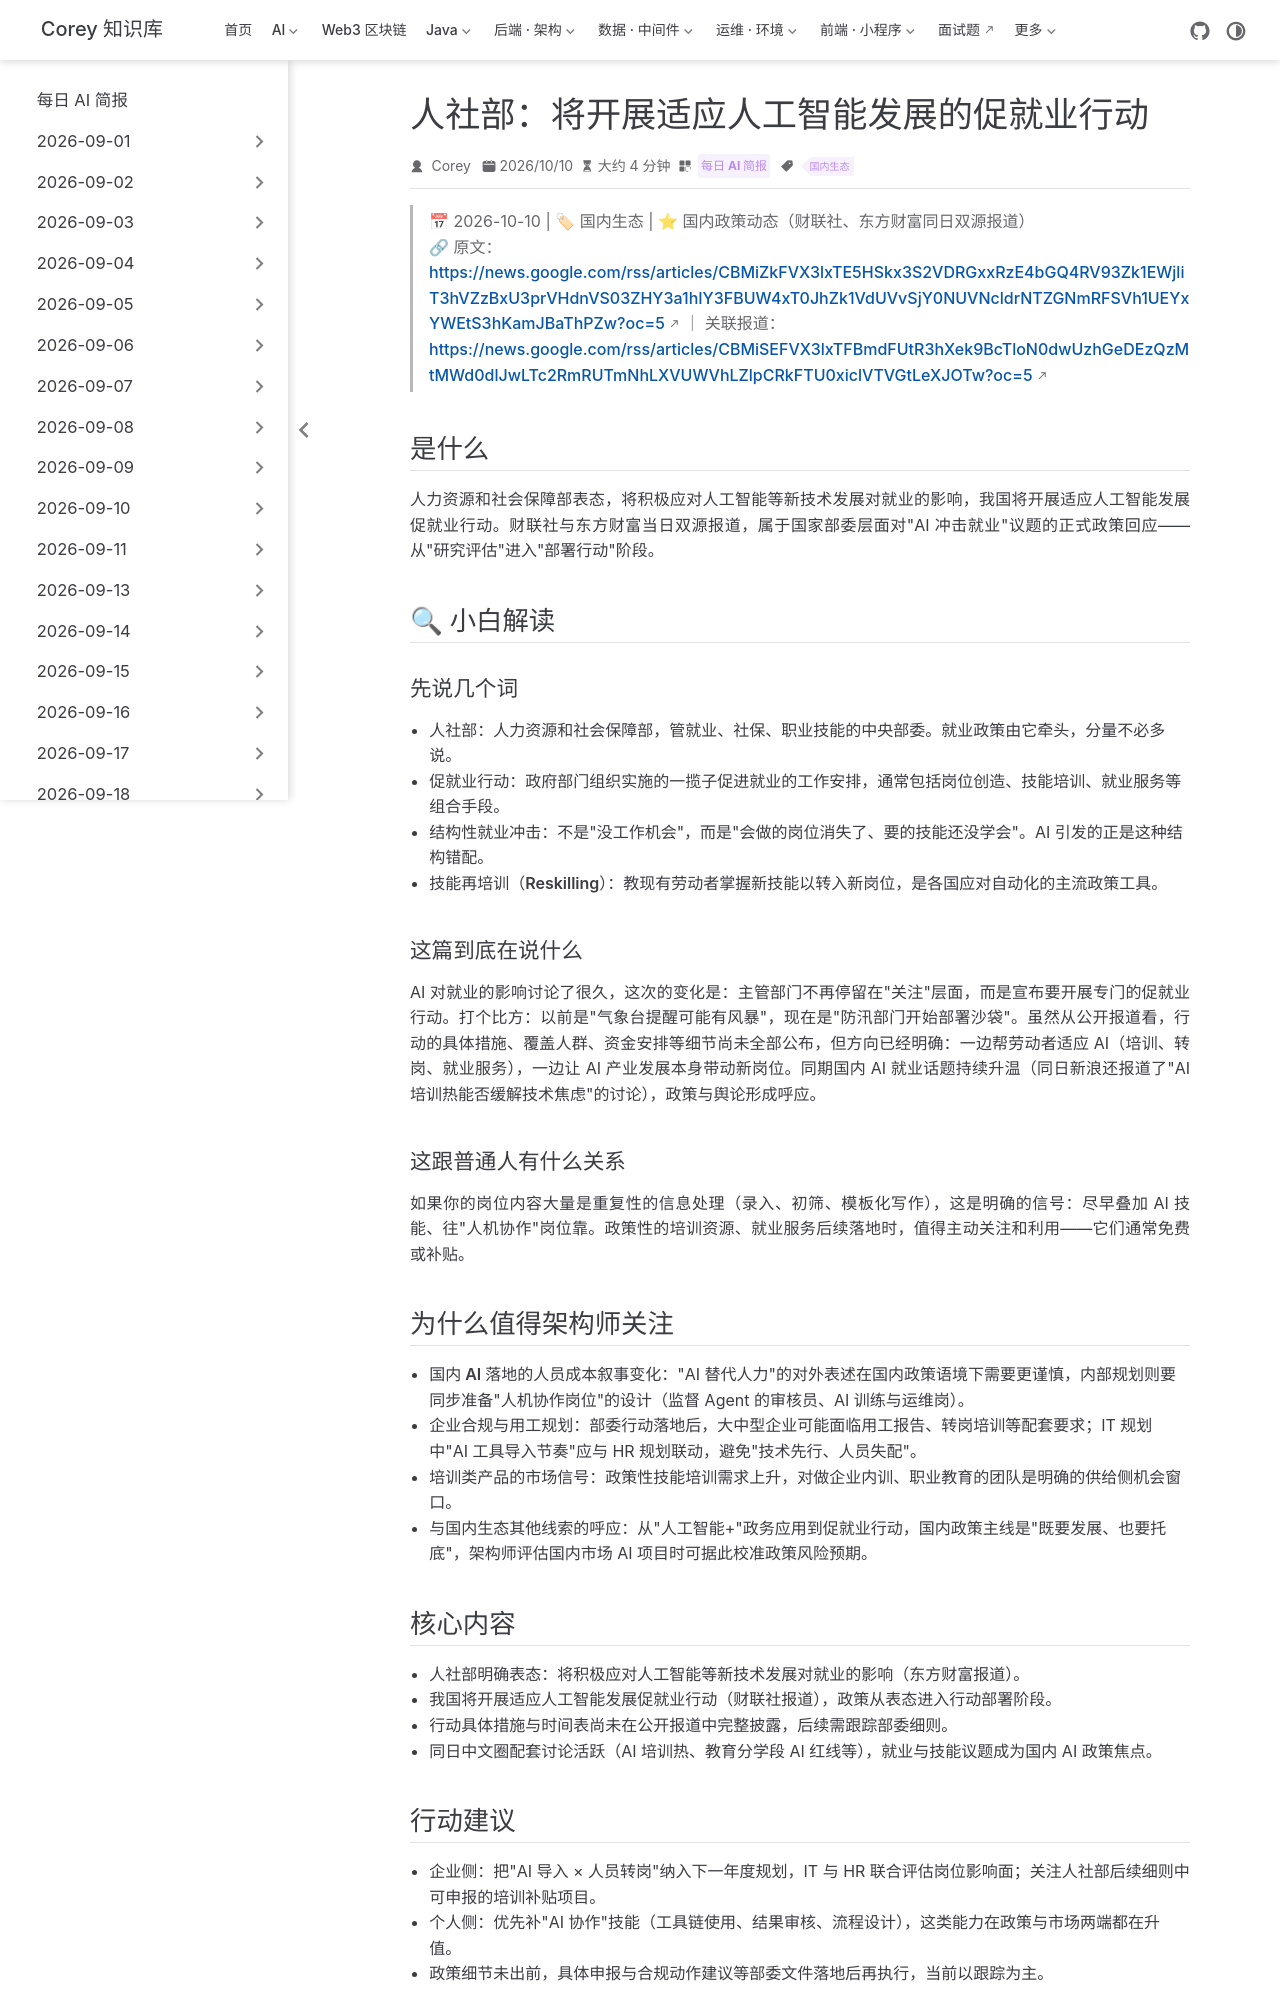

repository: code-corey/code-corey.github.io · page: News/2026-10-11/10-mohrss-ai-employment-action.html · generator: jekyll

---
title: "人社部：将开展适应人工智能发展的促就业行动"
shortTitle: "人社部 AI 促就业行动"
sidebarGroup: "2026-10-11"
order: 10
date: 2026-10-10
category:
  - "每日 AI 简报"
tag:
  - "国内生态"
description: "人社部表态将积极应对人工智能等新技术对就业的影响，我国将开展适应人工智能发展促就业行动——国内政策层面正面回应 AI 就业冲击。"
---

# 我国将开展适应人工智能发展促就业行动（人社部积极应对 AI 等新技术对就业的影响）

> 📅 2026-10-10 | 🏷 国内生态 | ⭐ 国内政策动态（财联社、东方财富同日双源报道）
> 🔗 原文：https://news.google.com/rss/articles/CBMiZkFVX3lxTE5HSkx3S2VDRGxxRzE4bGQ4RV93Zk1EWjliT3hVZzBxU3prVHdnVS03ZHY3a1hIY3FBUW4xT0JhZk1VdUVvSjY0NUVNcldrNTZGNmRFSVh1UEYxYWEtS3hKamJBaThPZw?oc=5 ｜ 关联报道：https://news.google.com/rss/articles/CBMiSEFVX3lxTFBmdFUtR3hXek9BcTloN0dwUzhGeDEzQzMtMWd0dlJwLTc2RmRUTmNhLXVUWVhLZlpCRkFTU0xiclVTVGtLeXJOTw?oc=5

## 是什么

人力资源和社会保障部表态，将**积极应对人工智能等新技术发展对就业的影响**，我国将开展**适应人工智能发展促就业行动**。财联社与东方财富当日双源报道，属于国家部委层面对"AI 冲击就业"议题的正式政策回应——从"研究评估"进入"部署行动"阶段。

## 🔍 小白解读

### 先说几个词

- **人社部**：人力资源和社会保障部，管就业、社保、职业技能的中央部委。就业政策由它牵头，分量不必多说。
- **促就业行动**：政府部门组织实施的一揽子促进就业的工作安排，通常包括岗位创造、技能培训、就业服务等组合手段。
- **结构性就业冲击**：不是"没工作机会"，而是"会做的岗位消失了、要的技能还没学会"。AI 引发的正是这种结构错配。
- **技能再培训（Reskilling）**：教现有劳动者掌握新技能以转入新岗位，是各国应对自动化的主流政策工具。

### 这篇到底在说什么

AI 对就业的影响讨论了很久，这次的变化是：主管部门不再停留在"关注"层面，而是宣布要开展专门的**促就业行动**。打个比方：以前是"气象台提醒可能有风暴"，现在是"防汛部门开始部署沙袋"。虽然从公开报道看，行动的具体措施、覆盖人群、资金安排等细节尚未全部公布，但方向已经明确：一边帮劳动者适应 AI（培训、转岗、就业服务），一边让 AI 产业发展本身带动新岗位。同期国内 AI 就业话题持续升温（同日新浪还报道了"AI 培训热能否缓解技术焦虑"的讨论），政策与舆论形成呼应。

### 这跟普通人有什么关系

如果你的岗位内容大量是重复性的信息处理（录入、初筛、模板化写作），这是明确的信号：尽早叠加 AI 技能、往"人机协作"岗位靠。政策性的培训资源、就业服务后续落地时，值得主动关注和利用——它们通常免费或补贴。

## 为什么值得架构师关注

- **国内 AI 落地的人员成本叙事变化**："AI 替代人力"的对外表述在国内政策语境下需要更谨慎，内部规划则要同步准备"人机协作岗位"的设计（监督 Agent 的审核员、AI 训练与运维岗）。
- **企业合规与用工规划**：部委行动落地后，大中型企业可能面临用工报告、转岗培训等配套要求；IT 规划中"AI 工具导入节奏"应与 HR 规划联动，避免"技术先行、人员失配"。
- **培训类产品的市场信号**：政策性技能培训需求上升，对做企业内训、职业教育的团队是明确的供给侧机会窗口。
- **与国内生态其他线索的呼应**：从"人工智能+"政务应用到促就业行动，国内政策主线是"既要发展、也要托底"，架构师评估国内市场 AI 项目时可据此校准政策风险预期。
